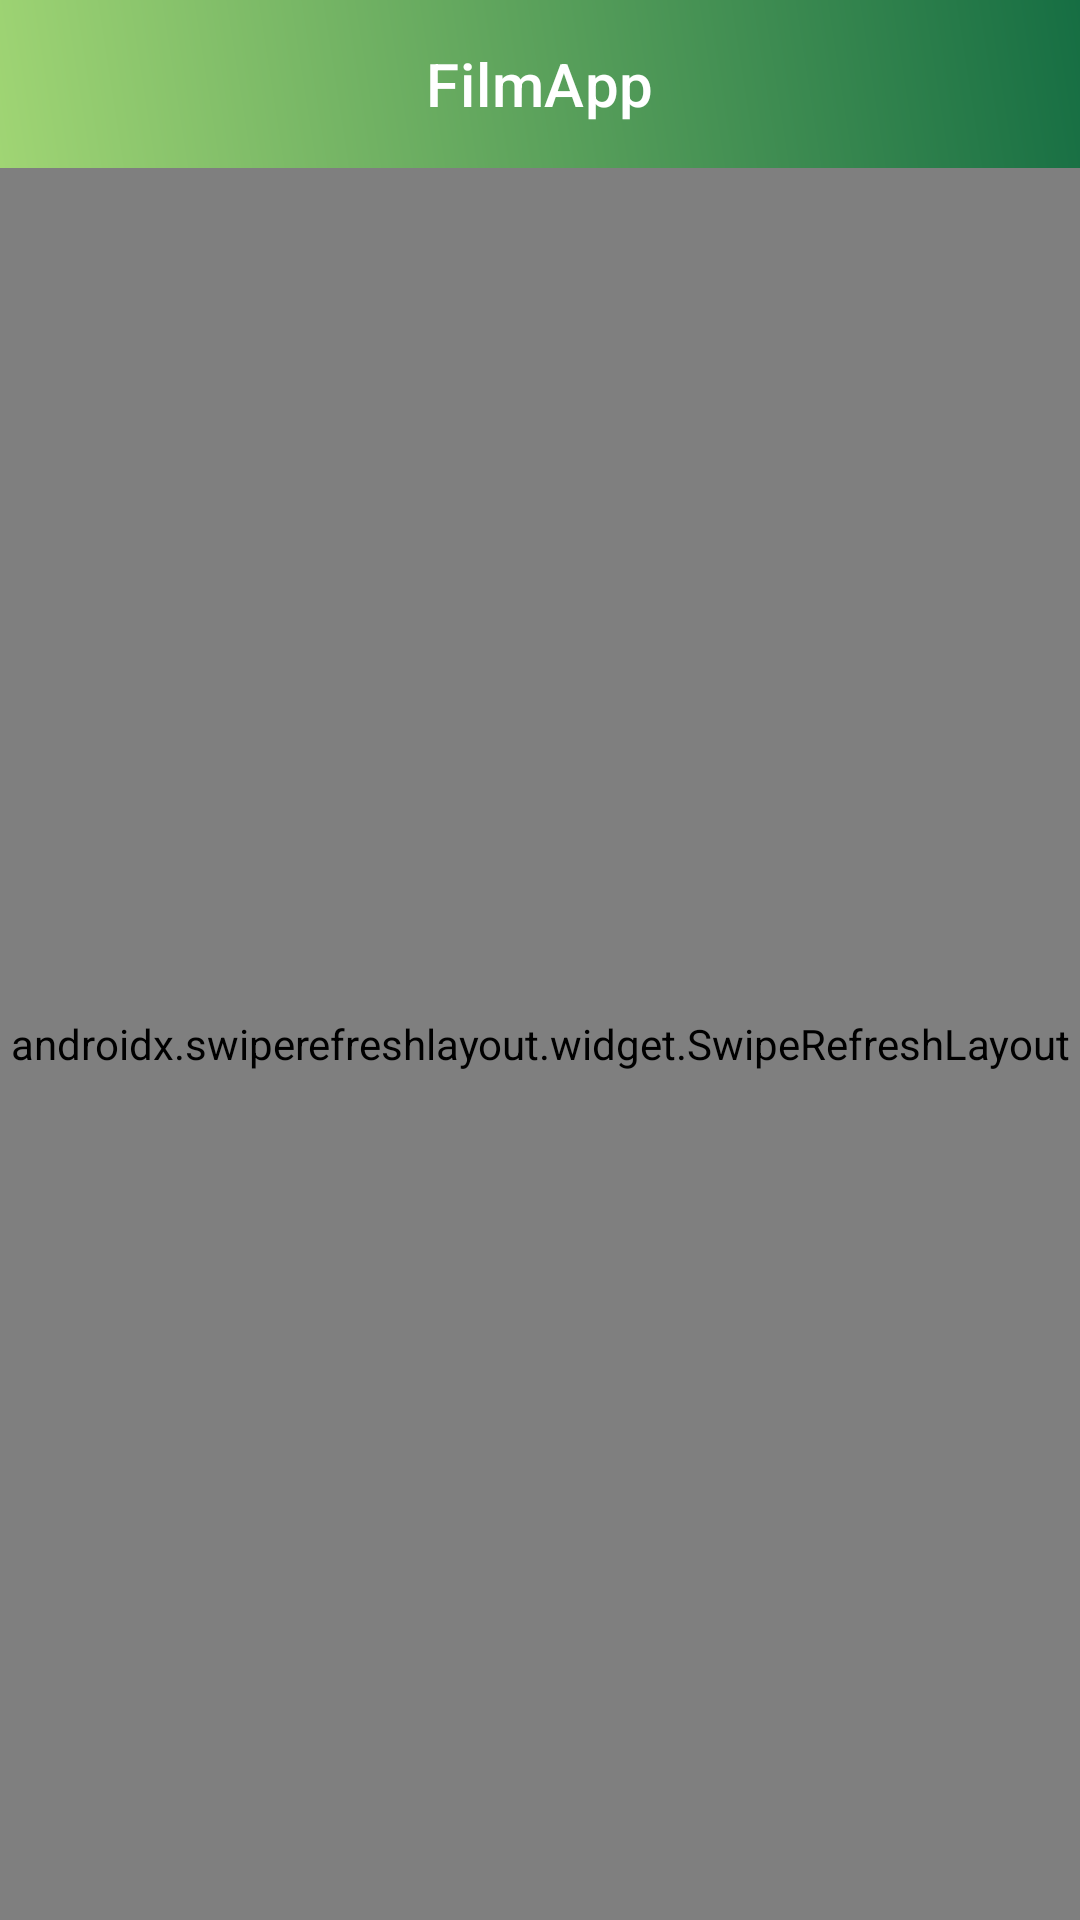

Reconstruct the res/layout file that produces this screen, plus the resources it refers to.
<!-- AndroidManifest.xml: application theme Theme.FilmApp -->
<!-- res/layout/fragment_film_list.xml -->
<?xml version="1.0" encoding="utf-8"?>
<androidx.constraintlayout.widget.ConstraintLayout xmlns:android="http://schemas.android.com/apk/res/android"
    xmlns:app="http://schemas.android.com/apk/res-auto"
    xmlns:tools="http://schemas.android.com/tools"
    android:layout_width="match_parent"
    android:layout_height="match_parent">

    <com.google.android.material.appbar.MaterialToolbar

        android:id="@+id/toolBar"
        android:layout_width="match_parent"
        android:layout_height="?actionBarSize"
        android:background="?backgroundGradient"
        app:layout_constraintTop_toTopOf="parent"
        app:title="@string/app_name"
        app:titleCentered="true"
        app:titleTextColor="?colorOnPrimary"
        />

    <androidx.swiperefreshlayout.widget.SwipeRefreshLayout
        android:id="@+id/srlRefreshFilms"
        android:layout_width="match_parent"
        android:layout_height="0dp"
        app:layout_constraintBottom_toBottomOf="parent"
        app:layout_constraintTop_toBottomOf="@id/toolBar"
        >

        <androidx.recyclerview.widget.RecyclerView
            android:id="@+id/rvFilmList"
            android:layout_width="match_parent"
            android:layout_height="wrap_content"
            app:layoutManager="androidx.recyclerview.widget.GridLayoutManager"
            app:spanCount="2"
            tools:listitem="@layout/film_card"
            />

        <include
            android:id="@+id/layoutError"
            layout="@layout/empty_card" />
    </androidx.swiperefreshlayout.widget.SwipeRefreshLayout>

</androidx.constraintlayout.widget.ConstraintLayout>
<!-- res/layout/film_card.xml (included above) -->
<?xml version="1.0" encoding="utf-8"?>
<androidx.constraintlayout.widget.ConstraintLayout xmlns:android="http://schemas.android.com/apk/res/android"
    xmlns:app="http://schemas.android.com/apk/res-auto"
    xmlns:tools="http://schemas.android.com/tools"
    android:background="?backgroundGradient"
    android:layout_width="match_parent"
    android:layout_height="wrap_content"
    android:layout_marginHorizontal="6dp"
    android:layout_marginVertical="6dp">

    <com.google.android.material.card.MaterialCardView
        android:id="@+id/cvPoster"
        android:layout_width="match_parent"
        android:layout_height="300dp"
        app:cardCornerRadius="@dimen/corner_radius_default"
        app:cardElevation="0dp"
        app:layout_constraintTop_toTopOf="parent"
        app:strokeColor="?directFilmCard"
        app:strokeWidth="1dp">

        <ImageView
            android:id="@+id/ivPoster"
            android:layout_width="match_parent"
            android:layout_height="257dp"
            android:contentDescription="@string/cd_poster"
            tools:src="@drawable/ic_launcher_foreground" />

        <TextView
            android:id="@+id/tvFilmName"
            android:layout_width="match_parent"
            android:layout_height="wrap_content"
            android:layout_gravity="bottom"
            android:background="@color/green_500"
            android:gravity="center_horizontal"
            android:paddingHorizontal="12dp"
            android:paddingVertical="6dp"
            android:textAppearance="?textAppearanceHeadline5"
            android:textColor="@color/white"
            tools:text="Интерстеллар" />
    </com.google.android.material.card.MaterialCardView>

    <com.google.android.material.textview.MaterialTextView
        android:id="@+id/tvRating"
        android:layout_width="wrap_content"
        android:layout_height="wrap_content"
        android:layout_marginStart="8dp"
        android:layout_marginTop="8dp"
        android:background="@drawable/frame_rating"
        android:drawableStart="@drawable/rating_mark"
        android:gravity="center"
        android:paddingHorizontal="8dp"
        android:paddingVertical="4dp"
        android:textAppearance="?textAppearanceBody2"
        android:textColor="@color/white"
        app:layout_constraintStart_toStartOf="parent"
        app:layout_constraintTop_toTopOf="parent"
        tools:text="10" />


</androidx.constraintlayout.widget.ConstraintLayout>
<!-- res/layout/empty_card.xml (included above) -->
<?xml version="1.0" encoding="utf-8"?>
<androidx.constraintlayout.widget.ConstraintLayout xmlns:android="http://schemas.android.com/apk/res/android"
    xmlns:app="http://schemas.android.com/apk/res-auto"
    xmlns:tools="http://schemas.android.com/tools"
    android:id="@+id/root"
    android:layout_width="match_parent"
    android:layout_height="match_parent"
    android:visibility="gone"
    tools:visibility="visible">

    <ImageView
        android:id="@+id/ivImage"
        android:layout_width="match_parent"
        android:layout_height="200dp"
        android:contentDescription="@string/cd_app_icon"
        android:src="@drawable/ic_launcher_foreground"
        app:layout_constraintBottom_toBottomOf="parent"
        app:layout_constraintTop_toTopOf="parent"
        app:layout_constraintVertical_bias="0.4" />

    <com.google.android.material.textview.MaterialTextView
        android:layout_width="match_parent"
        android:layout_height="wrap_content"
        android:gravity="center_horizontal"
        android:text="@string/text_empty"
        android:textAppearance="?textAppearanceHeadline6"
        app:layout_constraintTop_toBottomOf="@id/ivImage" />

</androidx.constraintlayout.widget.ConstraintLayout>
<!-- resources referenced by this layout -->
<resources>
  <color name="green_500">#FF66982C</color>
  <color name="white">#FFFFFFFF</color>
  <dimen name="corner_radius_default">12dp</dimen>
  <!-- drawable frame_rating (drawable) -->
  <?xml version="1.0" encoding="utf-8"?>
  <shape xmlns:android="http://schemas.android.com/apk/res/android">
      <solid android:color="@color/green_500" />
      <corners android:radius="@dimen/corner_radius_default" />
  </shape>
  <!-- drawable rating_mark (drawable) -->
  <vector xmlns:android="http://schemas.android.com/apk/res/android"
      android:width="24dp"
      android:height="24dp"
      android:tint="@color/gold"
      android:viewportWidth="24"
      android:viewportHeight="24">
      <path
          android:fillColor="@android:color/white"
          android:pathData="M12,17.27L18.18,21l-1.64,-7.03L22,9.24l-7.19,-0.61L12,2 9.19,8.63 2,9.24l5.46,4.73L5.82,21z"/>
  </vector>
  <string name="app_name" translatable="false">FilmApp</string>
  <string name="cd_app_icon">App icon</string>
  <string name="cd_poster">Image</string>
  <string name="text_empty">Nothing found</string>
  <style name="Theme.FilmApp" parent="Theme.BaseTheme" />
  <color name="gray_300">#FFE0E0E0</color>
  <color name="gold">#FFEB3B</color>
  <style name="Theme.BaseTheme" parent="Theme.MaterialComponents.DayNight.NoActionBar">
          <item name="colorPrimary">#D5449647</item>
          <item name="colorPrimaryVariant">#4CAF50</item>
          <item name="colorOnPrimary">@color/white</item>
          <item name="backgroundGradient">@drawable/gradient_light</item>
          <item name="android:statusBarColor" tools:targetApi="l">?attr/colorPrimaryVariant</item>
          <item name="colorControlNormal">@color/black</item>
          <item name="directFilmCard">@color/gray_500</item>
          <item name="textAppearanceHeadline5">@style/TextAppearance.FilmApp.Headline5</item>
          <item name="textAppearanceBody2">@style/TextAppearance.FilmApp.Body2</item>
      </style>
  <!-- drawable gradient_light (drawable) -->
  <?xml version="1.0" encoding="utf-8"?>
  <shape xmlns:android="http://schemas.android.com/apk/res/android">
      <gradient
          android:angle="225"
          android:endColor="#A0D574"
          android:startColor="#166E43" />
  </shape>
  <color name="black">#FF000000</color>
  <color name="gray_500">#FF9E9E9E</color>
  <style name="TextAppearance.FilmApp.Headline5" parent="TextAppearance.MaterialComponents.Headline5">
          <item name="fontFamily">sans-serif</item>
          <item name="android:textSize">18sp</item>
      </style>
  <style name="TextAppearance.FilmApp.Body2" parent="TextAppearance.MaterialComponents.Body2">
          <item name="fontFamily">sans-serif</item>
          <item name="android:textSize">16sp</item>
          <item name="android:textStyle">bold</item>
      </style>
</resources>
